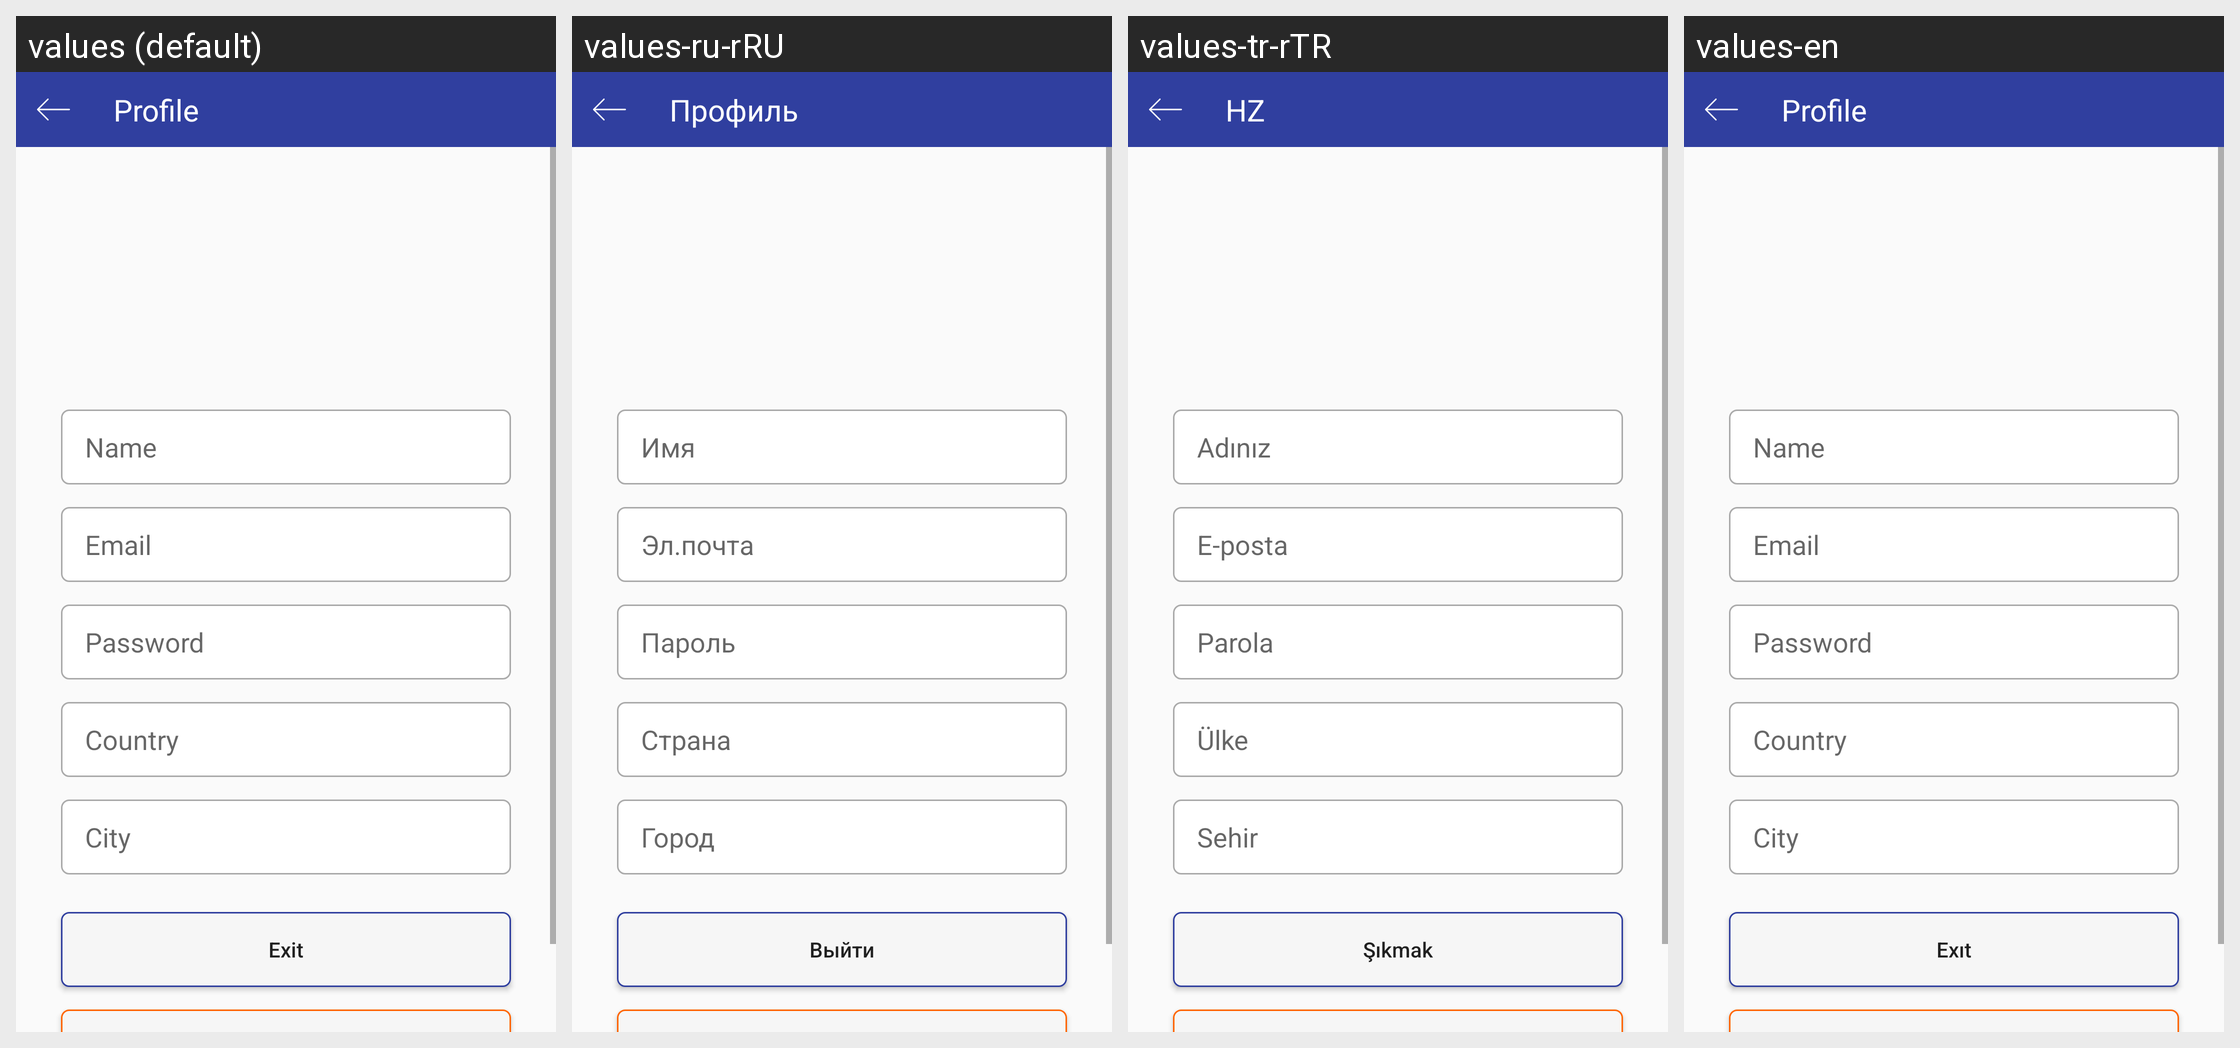

Here is an Android app screen in its default locale and in the app's own translations. Write out the translated-string differences for the strings that appear on this screen.
Android screen res/layout/activity_profile.xml rendered under 4 locales, left to right: values (default), values-ru-rRU, values-tr-rTR, values-en. Device: Nexus 5 (rendered at 1080×1920; each locale shown at half size, 540×960, under a caption strip naming it); theme AppTheme.
Strings drawn on this screen, with the default value and each locale's value (text and hints the layout hard-codes, and strings that could not be matched under every locale, appear in the picture but are not listed):

activity_profile__title
  values: Profile
  values-ru-rRU: Профиль
  values-tr-rTR: HZ
  values-en: Profile

activity_profile__hint_name
  values: Name
  values-ru-rRU: Имя
  values-tr-rTR: Adınız
  values-en: Name

activity_profile__hint_email
  values: Email
  values-ru-rRU: Эл.почта
  values-tr-rTR: E-posta
  values-en: Email

activity_profile__hint_password
  values: Password
  values-ru-rRU: Пароль
  values-tr-rTR: Parola
  values-en: Password

activity_profile__hint_country
  values: Country
  values-ru-rRU: Страна
  values-tr-rTR: Ülke
  values-en: Country

activity_profile__hint_city
  values: City
  values-ru-rRU: Город
  values-tr-rTR: Sehir
  values-en: City

activity_profile__btn_exit
  values: Exit
  values-ru-rRU: Выйти
  values-tr-rTR: Şıkmak
  values-en: Exıt
